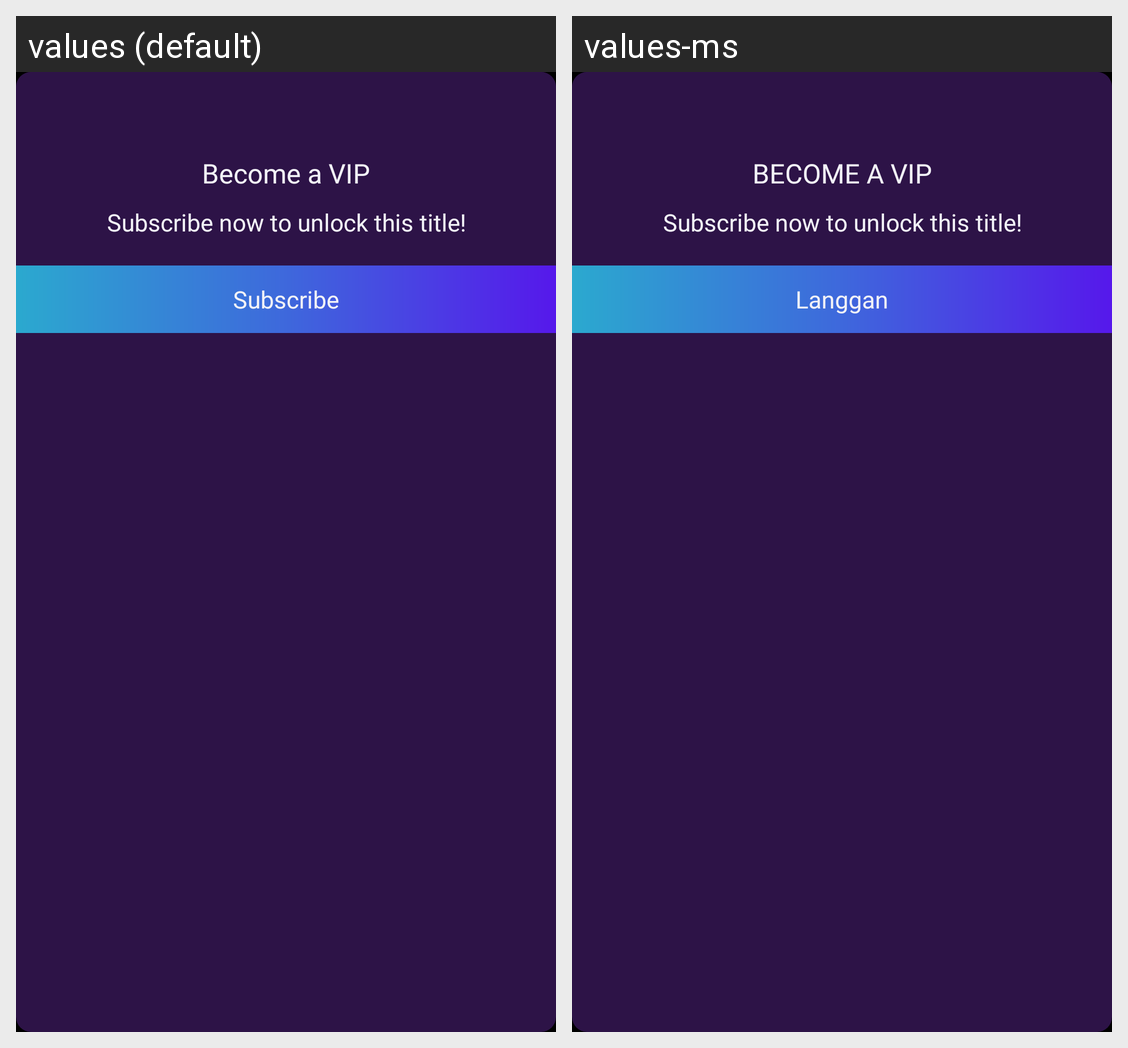

Here is an Android app screen in its default locale and in the app's own translations. Write out the translated-string differences for the strings that appear on this screen.
Android screen res/layout/episode_dialog_fragment.xml rendered under 2 locales, left to right: values (default), values-ms. Device: Nexus 5 (rendered at 1080×1920; each locale shown at half size, 540×960, under a caption strip naming it); theme MyMaterialTheme.
Strings drawn on this screen, with the default value and each locale's value (text and hints the layout hard-codes, and strings that could not be matched under every locale, appear in the picture but are not listed):

become_vip
  values: Become a VIP
  values-ms: BECOME A VIP

subscribe__dialog_description
  values: Subscribe now to unlock this title!
  values-ms: Subscribe now to unlock this title!  [not translated; the default value is used]

subscribe_more
  values: Subscribe
  values-ms: Langgan
